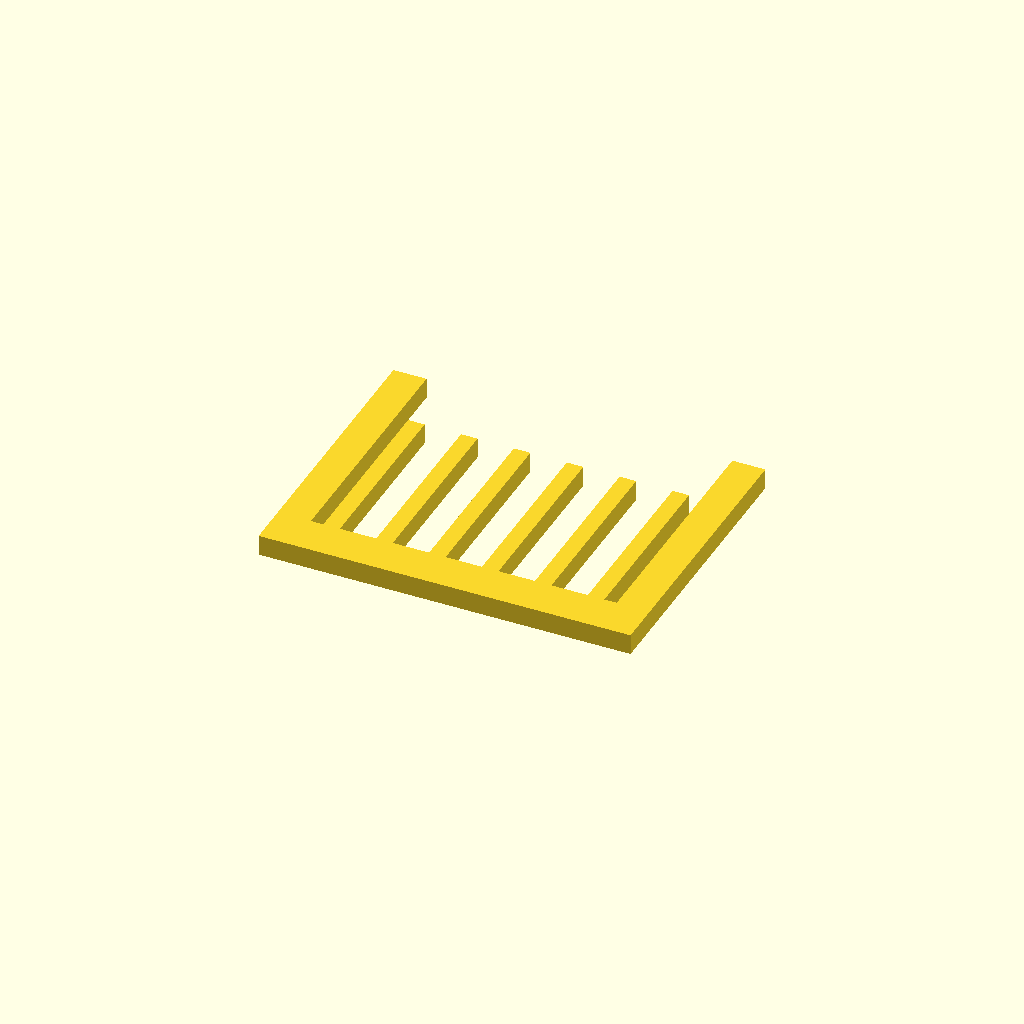
Cell 1: rendered with the file's own defaults.
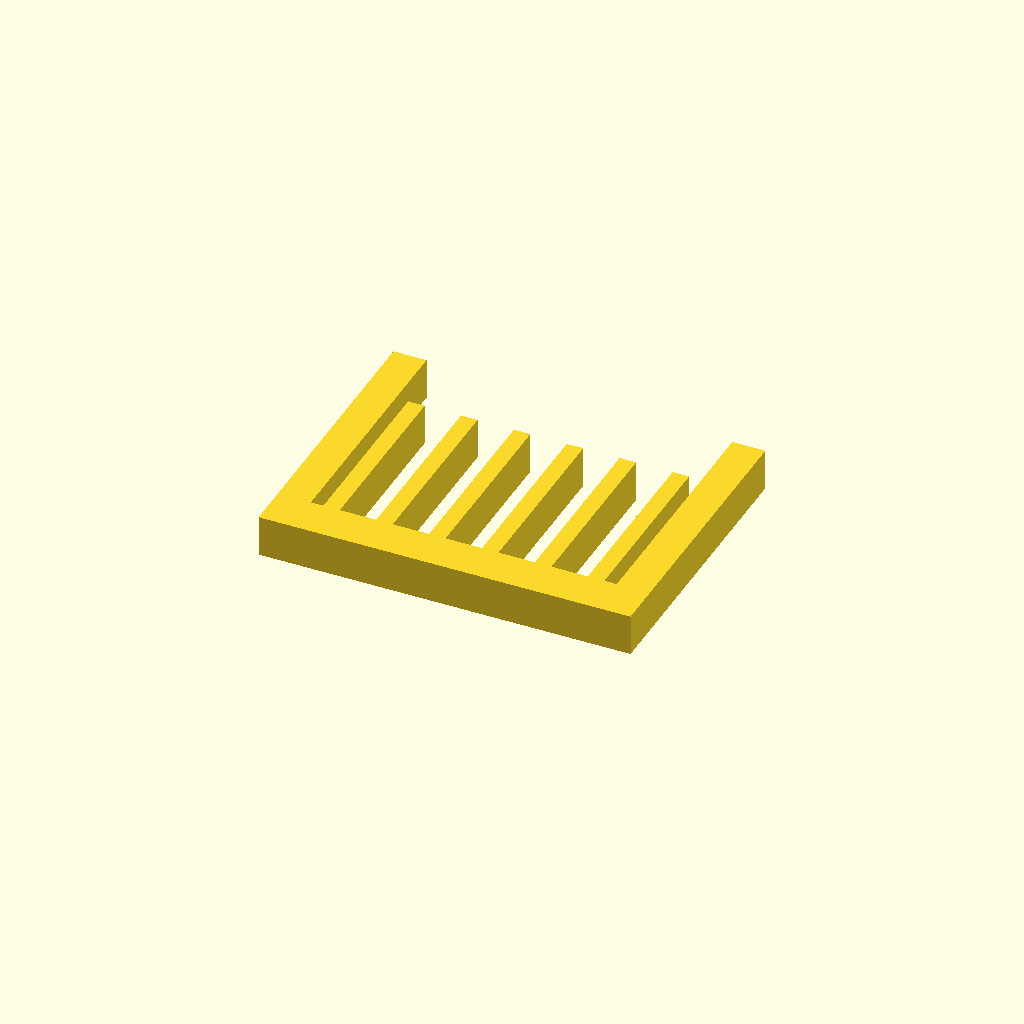
Cell 2: the same model with profile_height = 10.
One fixed orthographic camera (rotation 55°, 0°, 25°; colour scheme Cornfield) for every cell.
The OpenSCAD source (optional_data/data/sketch1/guardgrids/part_0087.scad):
$fn = 32;

// ----------------------------------------------------------------------
// Guard grille: 6 slats over a 90 x 70 mm plate
// ----------------------------------------------------------------------

// --- parameters (mm) ---
profile_height = 5;       // extrusion height
profile_points = 32;      // points of the closed outline

profile = [[0, 0], [90, 0], [90, 70], [82, 70], [82, 10], [79, 10], [79, 54], [75, 54], [75, 10], [66.2, 10], [66.2, 54], [62.2, 54], [62.2, 10], [53.4, 10], [53.4, 54], [49.4, 54], [49.4, 10], [40.6, 10], [40.6, 54], [36.6, 54], [36.6, 10], [27.8, 10], [27.8, 54], [23.8, 54], [23.8, 10], [15, 10], [15, 54], [11, 54], [11, 10], [8, 10], [8, 70], [0, 70]];  // single closed polygon, 32 points, counter clockwise

// --- the one profile operation ---
linear_extrude(height = profile_height) polygon(points = profile);
Parameter table extracted from the source (name, type, default, range or options):
profile_height: number, default 5
profile_points: number, default 32
